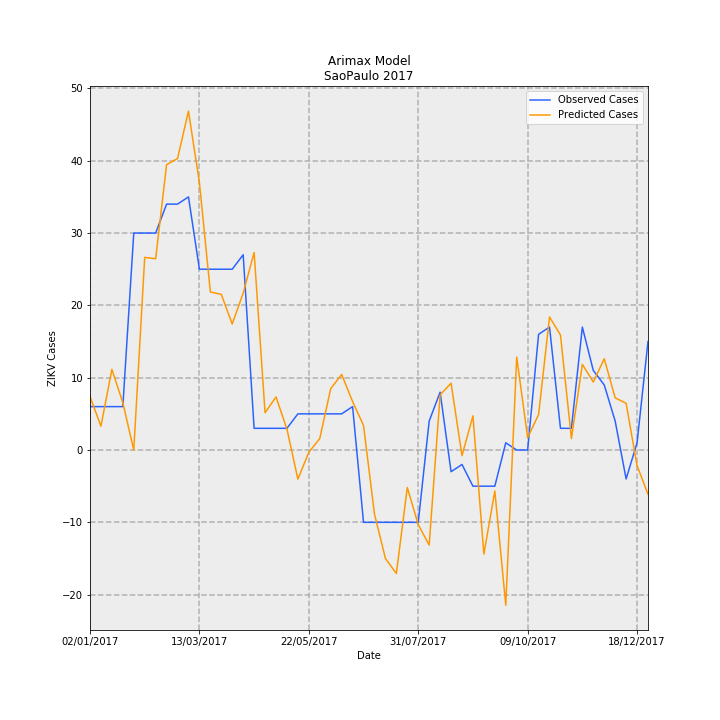

Values plotted in this chart, from the file beside it:
Date, predictions_incidence, observed_incidence, Predicted Cases, Observed Cases, error
02/01/2017, 0.01637, 0.01331, 7.382, 6.0, -1.382
09/01/2017, 0.007308, 0.01331, 3.295, 6.0, 2.705
16/01/2017, 0.02473, 0.01331, 11.15, 6.0, -5.153
23/01/2017, 0.01451, 0.01331, 6.544, 6.0, -0.5436
30/01/2017, -6.683417267819964e-05, 0.06653, -0.03014, 30.0, 30.03
06/02/2017, 0.05907, 0.06653, 26.64, 30.0, 3.363
13/02/2017, 0.05864, 0.06653, 26.44, 30.0, 3.555
20/02/2017, 0.0875, 0.0754, 39.46, 34.0, -5.459
27/02/2017, 0.08937, 0.0754, 40.3, 34.0, -6.3
06/03/2017, 0.1039, 0.07761, 46.86, 35, -11.86
13/03/2017, 0.08199, 0.05544, 36.97, 25.0, -11.97
20/03/2017, 0.04846, 0.05544, 21.85, 25.0, 3.146
27/03/2017, 0.04773, 0.05544, 21.52, 25.0, 3.477
03/04/2017, 0.03863, 0.05544, 17.42, 25.0, 7.579
10/04/2017, 0.04811, 0.05987, 21.7, 27.0, 5.305
17/04/2017, 0.06057, 0.006653, 27.31, 3.0, -24.31
24/04/2017, 0.01144, 0.006653, 5.158, 3.0, -2.158
01/05/2017, 0.01627, 0.006653, 7.337, 3.0, -4.337
08/05/2017, 0.006414, 0.006653, 2.892, 3.0, 0.1076
15/05/2017, -0.008937, 0.01109, -4.03, 5.0, 9.03
22/05/2017, -0.0006979, 0.01109, -0.3147, 5.0, 5.315
29/05/2017, 0.003519, 0.01109, 1.587, 5.0, 3.413
05/06/2017, 0.01881, 0.01109, 8.481, 5.0, -3.481
12/06/2017, 0.02317, 0.01109, 10.45, 5.0, -5.447
19/06/2017, 0.01486, 0.01331, 6.702, 6.0, -0.7018
26/06/2017, 0.007524, -0.02218, 3.393, -10.0, -13.39
03/07/2017, -0.01963, -0.02218, -8.854, -10.0, -1.146
10/07/2017, -0.03324, -0.02218, -14.99, -10.0, 4.989
17/07/2017, -0.03786, -0.02218, -17.07, -10.0, 7.074
24/07/2017, -0.01148, -0.02218, -5.176, -10.0, -4.824
31/07/2017, -0.0229, -0.02218, -10.33, -10.0, 0.3257
07/08/2017, -0.02915, 0.00887, -13.14, 4.0, 17.14
14/08/2017, 0.0169, 0.01774, 7.62, 8.0, 0.38
21/08/2017, 0.02049, -0.006653, 9.238, -3.0, -12.24
28/08/2017, -0.001715, -0.004435, -0.7734, -2.0, -1.227
04/09/2017, 0.01047, -0.01109, 4.723, -5.0, -9.723
11/09/2017, -0.03191, -0.01109, -14.39, -5.0, 9.39
18/09/2017, -0.01256, -0.01109, -5.664, -5.0, 0.6639
25/09/2017, -0.04761, 0.002218, -21.47, 1.0, 22.47
02/10/2017, 0.02852, 0.0, 12.86, 0.0, -12.86
09/10/2017, 0.003773, 0.0, 1.701, 0.0, -1.701
16/10/2017, 0.01088, 0.03548, 4.904, 16.0, 11.1
23/10/2017, 0.0408, 0.0377, 18.4, 17.0, -1.4
30/10/2017, 0.03525, 0.006653, 15.9, 3.0, -12.9
06/11/2017, 0.003515, 0.006653, 1.585, 3.0, 1.415
13/11/2017, 0.02626, 0.0377, 11.84, 17.0, 5.157
20/11/2017, 0.02084, 0.02439, 9.397, 11.0, 1.603
27/11/2017, 0.02798, 0.01996, 12.62, 9.0, -3.616
04/12/2017, 0.01601, 0.00887, 7.22, 4.0, -3.22
11/12/2017, 0.01432, -0.00887, 6.458, -4.0, -10.46
18/12/2017, -0.004776, 0.002218, -2.154, 1.0, 3.154
25/12/2017, -0.01356, 0.03326, -6.114, 15.0, 21.11
